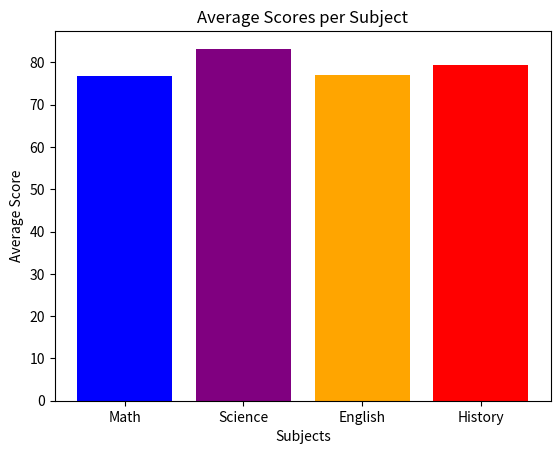

The script that saved this image:
import numpy as np
import matplotlib.pyplot as plt
student_scores = np.array([
    [85, 90, 78, 88],
    [70, 80, 65, 72],
    [92, 88, 95, 90],
    [60, 75, 70, 68]
])  
avg_scores = np.mean(student_scores, axis=0)
subjects = ["Math", "Science", "English", "History"]
highest_subject = subjects[np.argmax(avg_scores)]
print("Average scores per subject:", dict(zip(subjects, avg_scores)))
print("Subject with highest average:", highest_subject)
colors = ['blue','green','orange','red']
highlight_index = np.argmax(avg_scores)
colors[highlight_index] = 'purple'  
plt.bar(subjects, avg_scores, color=colors)
plt.title("Average Scores per Subject")
plt.xlabel("Subjects")
plt.ylabel("Average Score")
plt.show()